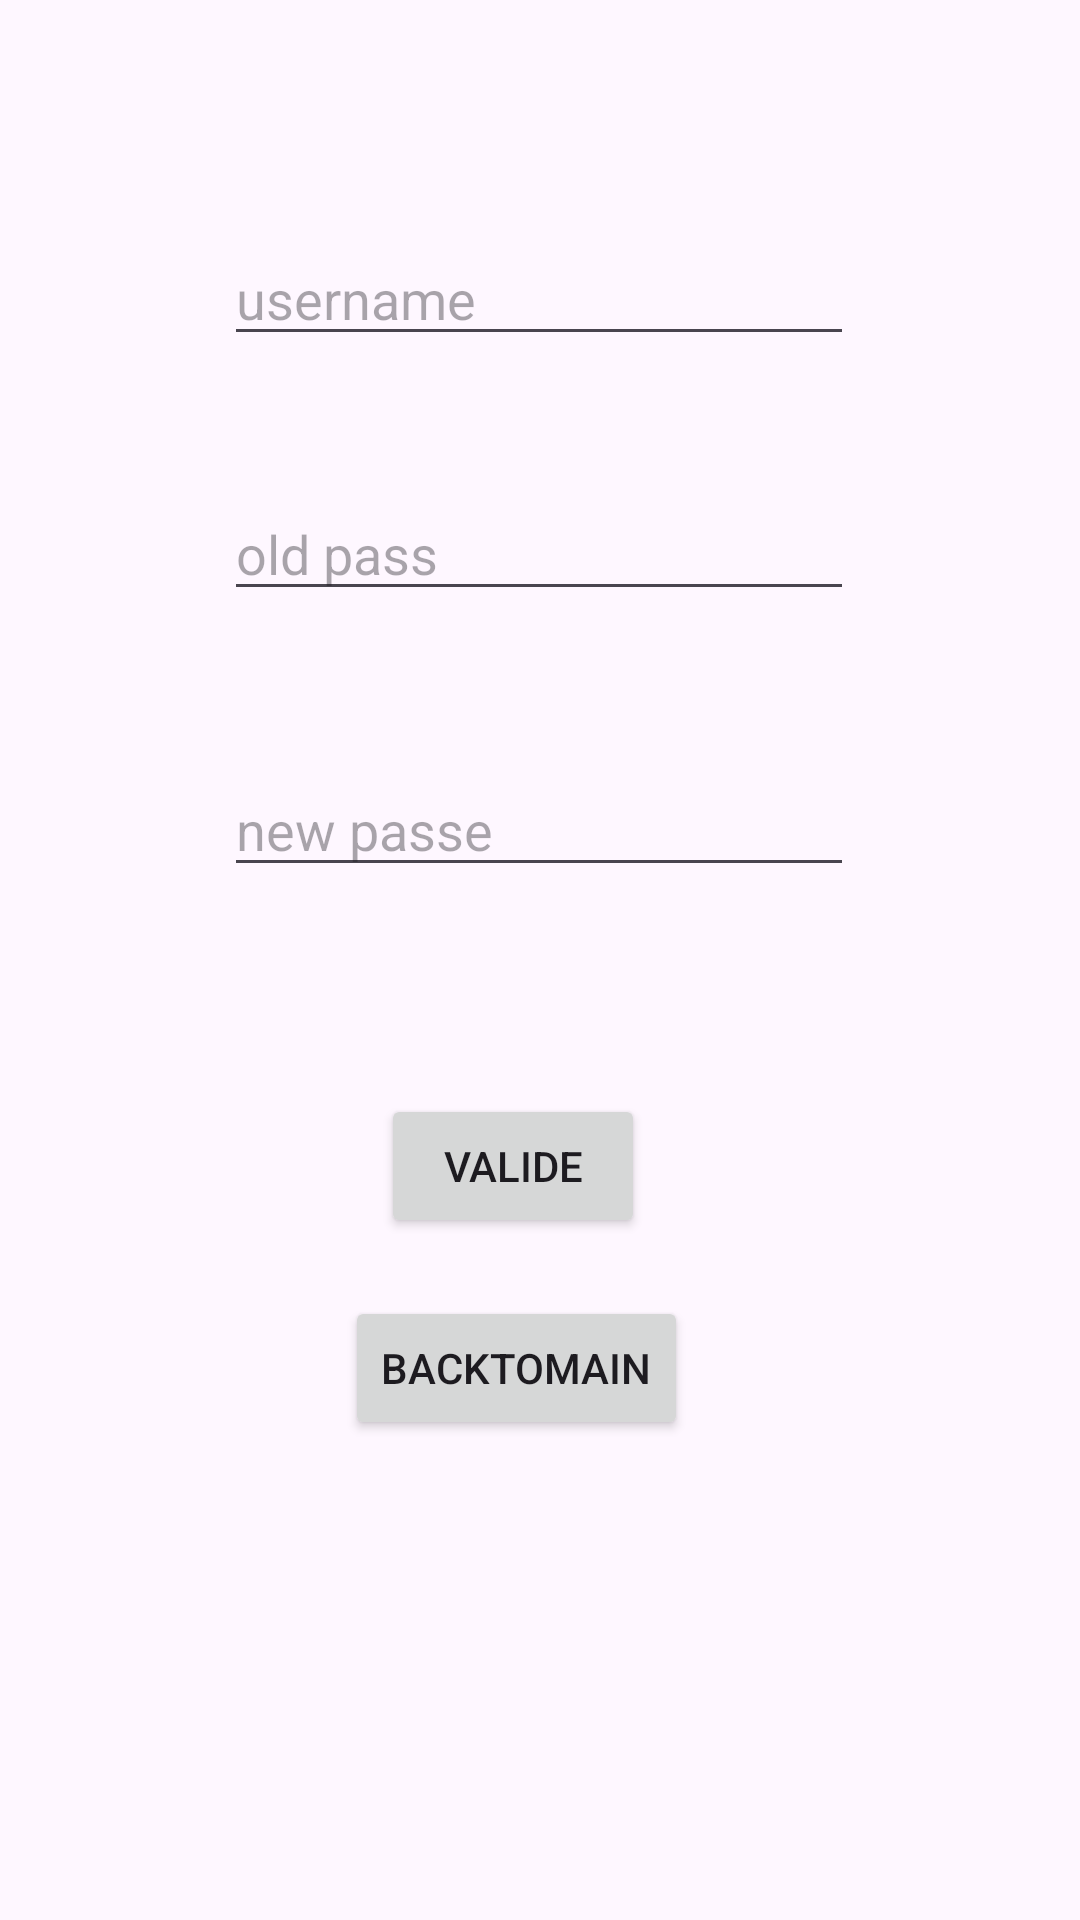

Layout XML and referenced resources for this Android screen:
<!-- AndroidManifest.xml: application theme Theme.Louproj -->
<!-- res/layout/activity_update.xml -->
<?xml version="1.0" encoding="utf-8"?>
<androidx.constraintlayout.widget.ConstraintLayout xmlns:android="http://schemas.android.com/apk/res/android"
    xmlns:app="http://schemas.android.com/apk/res-auto"
    xmlns:tools="http://schemas.android.com/tools"
    android:layout_width="match_parent"
    android:layout_height="match_parent"
    tools:context=".update">

    <Button
        android:id="@+id/button4"
        android:layout_width="wrap_content"
        android:layout_height="wrap_content"
        android:onClick="back"
        android:text="backtomain"
        app:layout_constraintBottom_toBottomOf="parent"
        app:layout_constraintEnd_toEndOf="parent"
        app:layout_constraintHorizontal_bias="0.468"
        app:layout_constraintStart_toStartOf="parent"
        app:layout_constraintTop_toTopOf="parent"
        app:layout_constraintVertical_bias="0.73" />

    <Button
        android:id="@+id/button_update"
        android:layout_width="wrap_content"
        android:layout_height="wrap_content"
        android:onClick="gg"
        android:text="valide"
        app:layout_constraintBottom_toBottomOf="parent"
        app:layout_constraintEnd_toEndOf="parent"
        app:layout_constraintHorizontal_bias="0.467"
        app:layout_constraintStart_toStartOf="parent"
        app:layout_constraintTop_toTopOf="parent"
        app:layout_constraintVertical_bias="0.616" />

    <EditText
        android:id="@+id/editText_old_password"
        android:layout_width="wrap_content"
        android:layout_height="wrap_content"
        android:ems="10"
        android:hint="old pass"
        android:inputType="text"
        app:layout_constraintBottom_toBottomOf="parent"
        app:layout_constraintEnd_toEndOf="parent"
        app:layout_constraintHorizontal_bias="0.497"
        app:layout_constraintStart_toStartOf="parent"
        app:layout_constraintTop_toTopOf="parent"
        app:layout_constraintVertical_bias="0.271" />

    <EditText
        android:id="@+id/editText_new_password"
        android:layout_width="wrap_content"
        android:layout_height="wrap_content"
        android:ems="10"
        android:hint="new passe"
        android:inputType="text"
        app:layout_constraintBottom_toBottomOf="parent"
        app:layout_constraintEnd_toEndOf="parent"
        app:layout_constraintHorizontal_bias="0.497"
        app:layout_constraintStart_toStartOf="parent"
        app:layout_constraintTop_toTopOf="parent"
        app:layout_constraintVertical_bias="0.425" />

    <EditText
        android:id="@+id/username"
        android:layout_width="wrap_content"
        android:layout_height="wrap_content"
        android:ems="10"
        android:hint="username"
        android:inputType="text"
        app:layout_constraintBottom_toBottomOf="parent"
        app:layout_constraintEnd_toEndOf="parent"
        app:layout_constraintHorizontal_bias="0.497"
        app:layout_constraintStart_toStartOf="parent"
        app:layout_constraintTop_toTopOf="parent"
        app:layout_constraintVertical_bias="0.129" />

</androidx.constraintlayout.widget.ConstraintLayout>
<!-- resources referenced by this layout -->
<resources>
  <style name="Theme.Louproj" parent="Base.Theme.Louproj" />
  <style name="Base.Theme.Louproj" parent="Theme.Material3.DayNight.NoActionBar">
          
          
      </style>
</resources>
